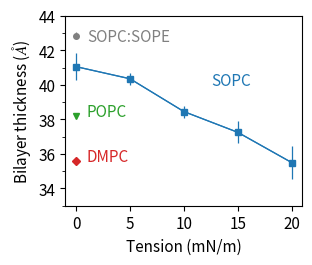

This figure's Python source:
#!/usr/bin/env python

from numpy import *
from matplotlib import *
import matplotlib.pyplot as plt
from matplotlib.ticker import MaxNLocator,MultipleLocator
from matplotlib.ticker import AutoMinorLocator
#from pandas import rolling_mean
import pandas as pd 
import numpy as np
import matplotlib

params = {'legend.fontsize': 20,
          'legend.handlelength': 5}

matplotlib.rc('xtick', labelsize=11)
matplotlib.rc('ytick', labelsize=11)
#use('Agg')
font = {'family' : 'sans serif', 'size' : '10'}
rc('font', **font)
mathfont = {'fontset' : 'stix' ,'default' : 'it', 'it' : 'serif:italic'}
rc('mathtext', **mathfont)
rc('lines', linewidth=0.9)

simplify = {'simplify_threshold' : '0.5'}
rc('path', **simplify)

#illustr = plt.imread('SOPC-SOPE.png')



x_label=['0','5','10','15','20']
x=[0,5,10,15,20]
st_thickness=[41.05,40.35,38.45,37.25,35.5]
thickness_err=[0.77,0.35,0.35,0.63,0.98]
y=[0,5,10]
popc=[38.2,37.5,36.5]
popc_thickness=38.2
dmpc_thickness=35.6
pe_pc_thickness=42.85
ax6=plt.subplot(1,1,1)
ax6.plot(x,st_thickness,marker='s',markersize=4,color='tab:blue', label='SOPC')
#ax6.plot(0,popc_thickness,marker='>',markersize=4, color='tab:green', label='POPC')
#ax6.plot(y,popc,marker='>',markersize=4, color='tab:green', label='POPC')
ax6.plot(0, popc[0], marker='v', markersize=4, color='tab:green', label='POPC')
ax6.plot(0,dmpc_thickness,marker='D', markersize=4,color='tab:red', label='DMPC')
ax6.plot(0,pe_pc_thickness,marker='o',markersize=4, color='grey', label='SOPC:SOPE')

plt.errorbar(x,st_thickness, yerr=thickness_err ,color='tab:blue')#
plt.errorbar(0,38.2, yerr=0.14, color='tab:green')
plt.errorbar(0,35.6, yerr=0.14,color='tab:red')
plt.errorbar(0,42.85, yerr=0.21,color='grey')
#plt.xticks(y,y_label)
plt.xticks(x,x_label)
plt.ylabel('Bilayer Thicknes', fontsize=10)
ax6.text(1.0,35.6, 'DMPC', color='tab:red', fontsize=11, fontweight='medium')
ax6.text(1.0,38.2, 'POPC', color='tab:green', fontsize=11, fontweight='medium')
ax6.text(12.5,40, 'SOPC', color='tab:blue', fontsize=11, fontweight='medium')
ax6.text(1.0,42.5, 'SOPC:SOPE', color='grey', fontsize=11, fontweight='medium')
ax6.set_ylim(33,44)
ax6.set_ylabel('Bilayer thickness ($\AA$)', fontsize=11)
ax6.xaxis.set_major_locator(MultipleLocator(5))
##ax4.yaxis.set_minor_locator(AutoMinorLocator(5))
ax6.yaxis.set_major_locator(MultipleLocator(2))
ax6.yaxis.set_minor_locator(AutoMinorLocator(2))
ax6.set_xlabel('Tension (mN/m)', fontsize=11)



#leg=ax1.legend(ncol=1,frameon=False,borderpad=None, loc='upper center', bbox_to_anchor=(1.9,1.1), markerscale=8 ,columnspacing=1, handletextpad=0.5, handlelength=1.5, fontsize=12)

#for i in leg.legendHandles:
#    i.set_linewidth(2)




fig = plt.gcf()
#plt.subplots_adjust(top=0.92, bottom=0.115, left=0.1, right=0.975, hspace=0.43, wspace=0.5)

plt.subplots_adjust(top=0.96, bottom=0.2, left=0.17, right=0.96, hspace=0.4, wspace=0.2)
plt.Figure.set_size_inches(fig,(3, 2.5))

plt.savefig('Figure_3.png', dpi=300)
#plt.savefig('time_evolution.svg', dpi=900, bbox_inches='tight')
plt.close()
